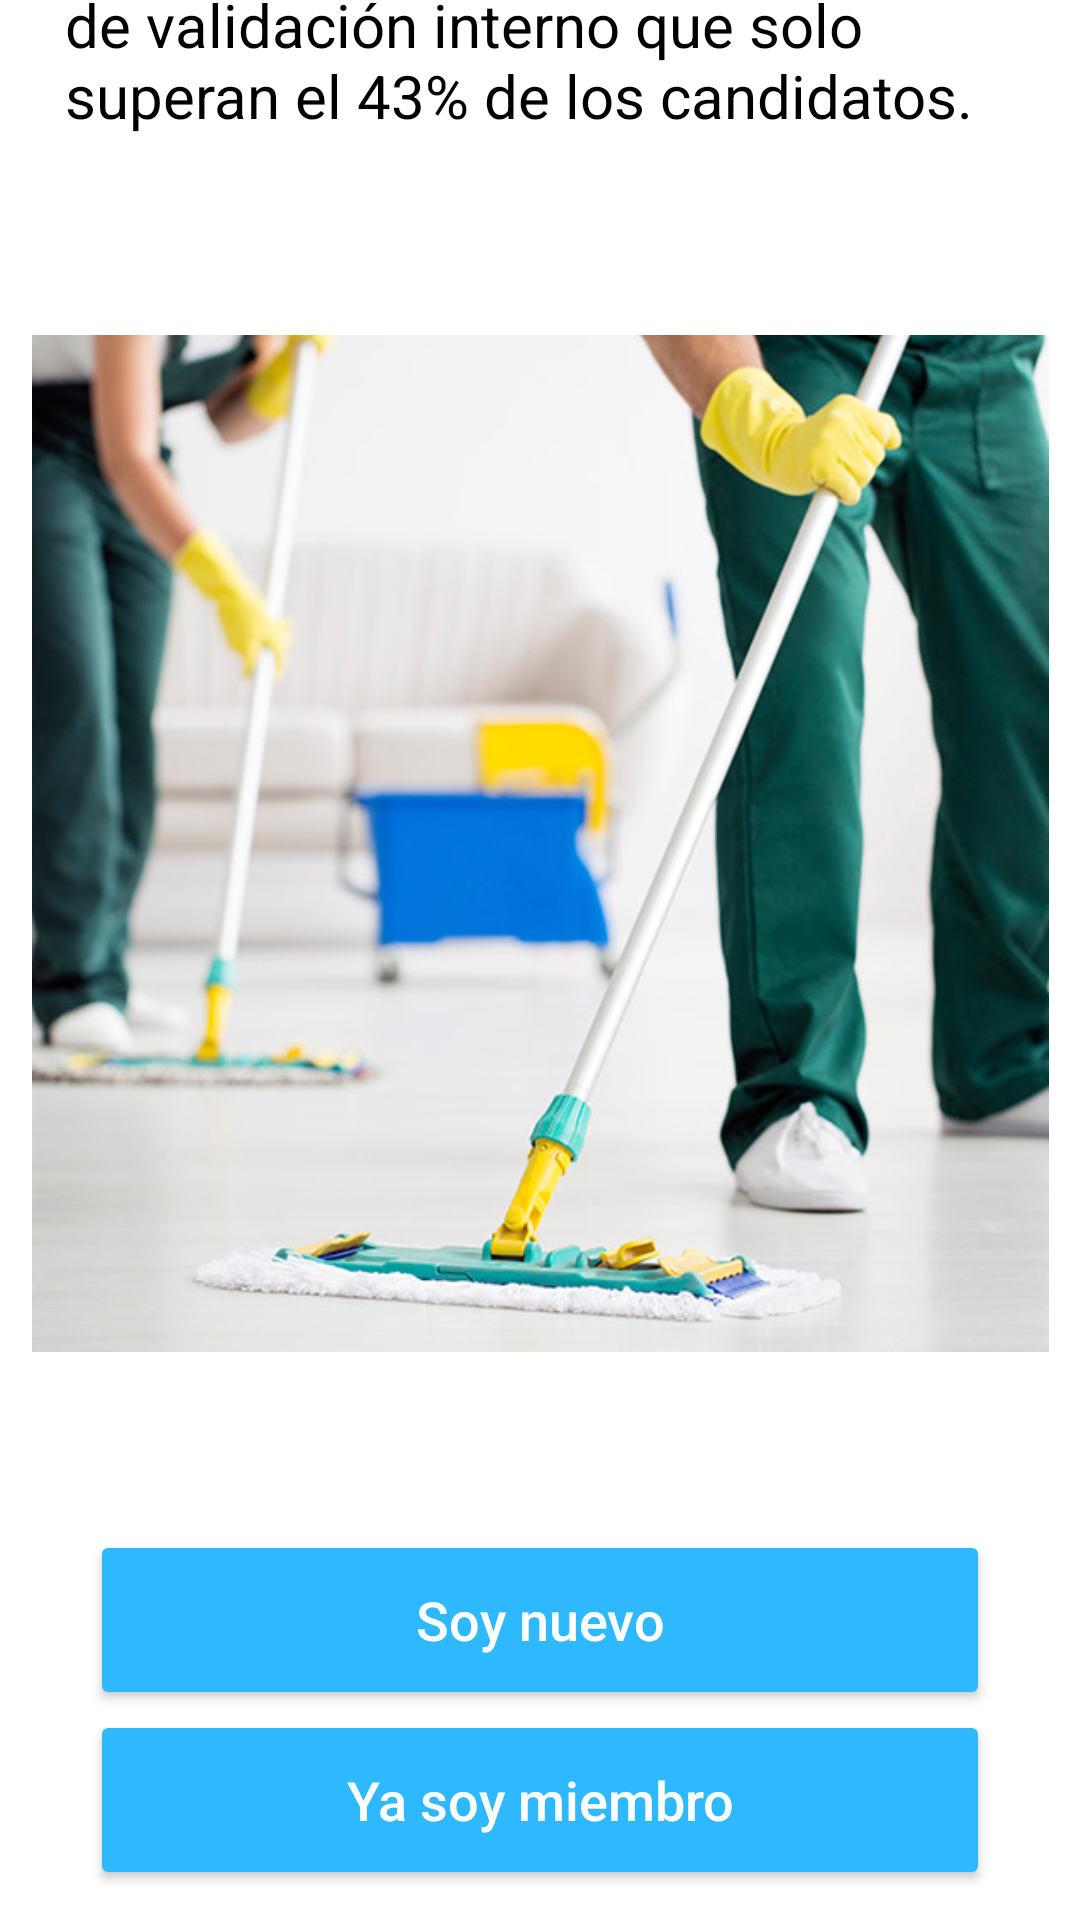

Layout XML and referenced resources for this Android screen:
<!-- AndroidManifest.xml: application theme Theme.DoIt -->
<!-- res/layout/activity_pre_login.xml -->
<?xml version="1.0" encoding="utf-8"?>
<androidx.constraintlayout.widget.ConstraintLayout xmlns:android="http://schemas.android.com/apk/res/android"
    xmlns:app="http://schemas.android.com/apk/res-auto"
    xmlns:tools="http://schemas.android.com/tools"
    android:layout_width="match_parent"
    android:layout_height="match_parent"
    tools:context=".vistas.PreLogin">

    <TextView
        android:id="@+id/tv_limpieza"
        android:layout_width="339dp"
        android:layout_height="105dp"
        android:layout_marginLeft="30dp"
        android:layout_marginRight="30dp"
        android:layout_marginBottom="30dp"
        android:text="Nuestro personal de limpieza previamente ha pasado un proceso de validación interno que solo superan el 43% de los candidatos."
        android:textSize="20dp"
        android:textColor="@color/black"
        app:layout_constraintBottom_toTopOf="@id/iv_limpiar"
        app:layout_constraintEnd_toEndOf="parent"
        app:layout_constraintHorizontal_bias="0.222"
        app:layout_constraintStart_toStartOf="parent"
        app:layout_constraintTop_toBottomOf="@id/iv_limpiar" />

    <ImageView
        android:id="@+id/iv_limpiar"
        android:layout_width="339dp"
        android:layout_height="398dp"
        android:layout_marginLeft="30dp"
        android:layout_marginRight="30dp"
        android:layout_marginBottom="30dp"
        app:layout_constraintBottom_toTopOf="@id/btn_nuevo"
        app:layout_constraintEnd_toEndOf="parent"
        app:layout_constraintStart_toStartOf="parent"
        app:layout_constraintTop_toBottomOf="@+id/tv_limpieza"
        app:srcCompat="@drawable/personal"
        />


    <Button
        android:id="@+id/btn_nuevo"
        android:layout_width="match_parent"
        android:layout_height="60dp"
        android:layout_marginLeft="30dp"
        android:layout_marginRight="30dp"
        android:backgroundTint="@color/header_footer"
        android:hint="Soy nuevo"
        android:textColorHint="@color/white"
        android:textSize="18dp"
        app:layout_constraintBottom_toTopOf="@id/btn_miembro"
        app:layout_constraintEnd_toEndOf="parent"
        app:layout_constraintStart_toStartOf="parent"
        app:layout_constraintTop_toBottomOf="@id/iv_limpiar" />

    <Button
        android:id="@+id/btn_miembro"
        android:layout_width="match_parent"
        android:layout_height="60dp"
        android:layout_marginLeft="30dp"
        android:layout_marginRight="30dp"
        android:backgroundTint="@color/header_footer"
        android:hint="Ya soy miembro"
        android:textSize="18dp"
        android:textColorHint="@color/white"
        app:layout_constraintEnd_toEndOf="parent"
        app:layout_constraintStart_toStartOf="parent"
        app:layout_constraintBottom_toBottomOf="parent"
        app:layout_constraintTop_toBottomOf="@id/btn_nuevo"
        android:layout_marginBottom="10dp"/>



</androidx.constraintlayout.widget.ConstraintLayout>
<!-- resources referenced by this layout -->
<resources>
  <color name="black">#FF000000</color>
  <color name="header_footer">#2eb9ff</color>
  <color name="white">#FFFFFFFF</color>
  <!-- drawable personal: jpg bitmap (drawable, 83531 bytes) -->
  <style name="Theme.DoIt" parent="Theme.MaterialComponents.DayNight.NoActionBar">
  
      
          <item name="colorPrimary">@color/purple_700</item>
          <item name="colorPrimaryVariant">@color/btn_naranja</item>
          <item name="colorOnPrimary">@color/white</item>
  
          
          <item name="colorSecondary">@color/header_footer</item>
          <item name="colorSecondaryVariant">@color/azul_general</item>
          <item name="colorOnSecondary">@color/black</item>
          
          <item name="android:statusBarColor" tools:targetApi="l">?attr/colorPrimaryVariant</item>
          
      </style>
  <color name="purple_700">#FF3700B3</color>
  <color name="btn_naranja">#FB9300</color>
  <color name="azul_general">#0100d3</color>
</resources>
